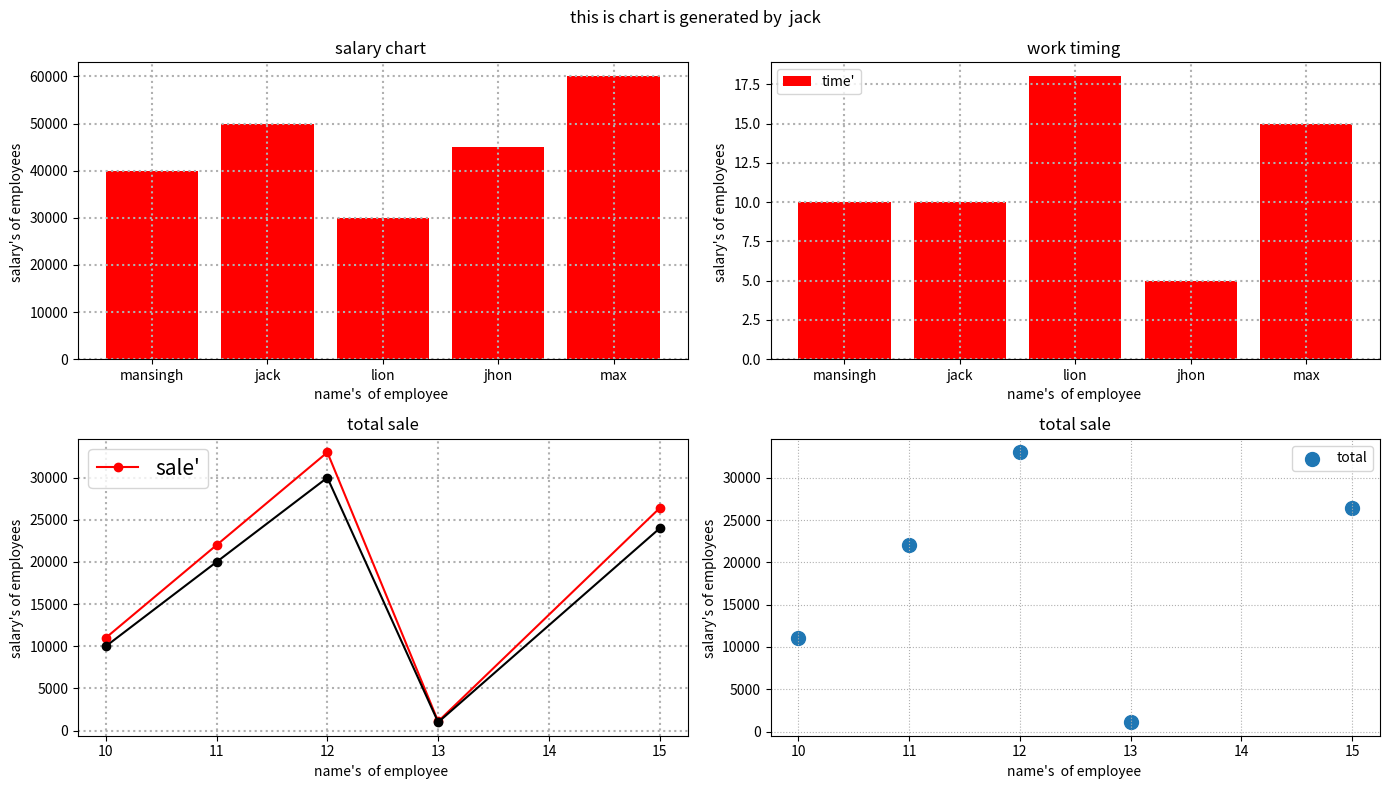

Reproduce this figure in Python.
import matplotlib.pyplot as plt
import pandas as pd
import numpy as np
print("loding")


name = np.array(["mansingh", "jack", "lion", "jhon","max"])
day = np.array([10,11,12,13,15])
time = np.array([10,10,18,5,15])
sale= np.array([10000,20000,30000,1000,24000])
profit = np.array(sale + sale*.10)
salary = np.array([40000,50000, 30000, 45000,60000])
bonus = salary* 0.10 

df =pd.DataFrame({
    "name":name,
    "salary":  salary,
    "sale":sale,
    "day":day,
    "time":time,
    "bonus":bonus,
    "profit":profit
})

print(df)

df["name"]= name + " bhai"

df.insert(0, "emp_id", [101,102,103,104,105])
df.set_index("emp_id", inplace=True)
print(df)


"""
plt.figure(figsize=(14,8))
plt.plot(day,sale , color="red", linestyle="--", marker="*", linewidth=1)
plt.grid( True, color="black", linestyle=":")
plt.show()
"""
plt.figure(figsize=(14,8))

plt.subplot(2,2,1)
plt.title("salary chart ")
plt.bar(name, salary, color="red" , label="salary'")
plt.xlabel("name's  of employee ")
plt.ylabel("salary's of employees ")
plt.grid(True, linestyle=":",  linewidth=1.5)

plt.subplot(2,2,2)
plt.suptitle("this is chart is generated by  jack")
plt.title("work timing ")
plt.bar(name, time, color="red" , label="time'" )
plt.xlabel("name's  of employee ")
plt.ylabel("salary's of employees ")
plt.legend(loc="upper left", fontsize=10)
plt.grid(True, linestyle=":",linewidth=1.5)

plt.subplot(2,2,3)
plt.title("total sale")
plt.plot(day, profit, color="red" , label="sale'", marker="o" )
plt.plot(day, sale, color="black" , marker="o", )
plt.xlabel("name's  of employee ")
plt.ylabel("salary's of employees ")
plt.legend(loc="upper left", fontsize=15)
plt.grid(True, linestyle=":",  linewidth=1.5)

plt.subplot(2,2,4)
plt.title("total sale")
plt.scatter(day, profit, s=100, label="total",)
plt.legend(loc="upper right",fontsize=10)
plt.xlabel("name's  of employee ")
plt.ylabel("salary's of employees ")
plt.grid(True, linestyle=":",)

plt.tight_layout()
plt.show()
